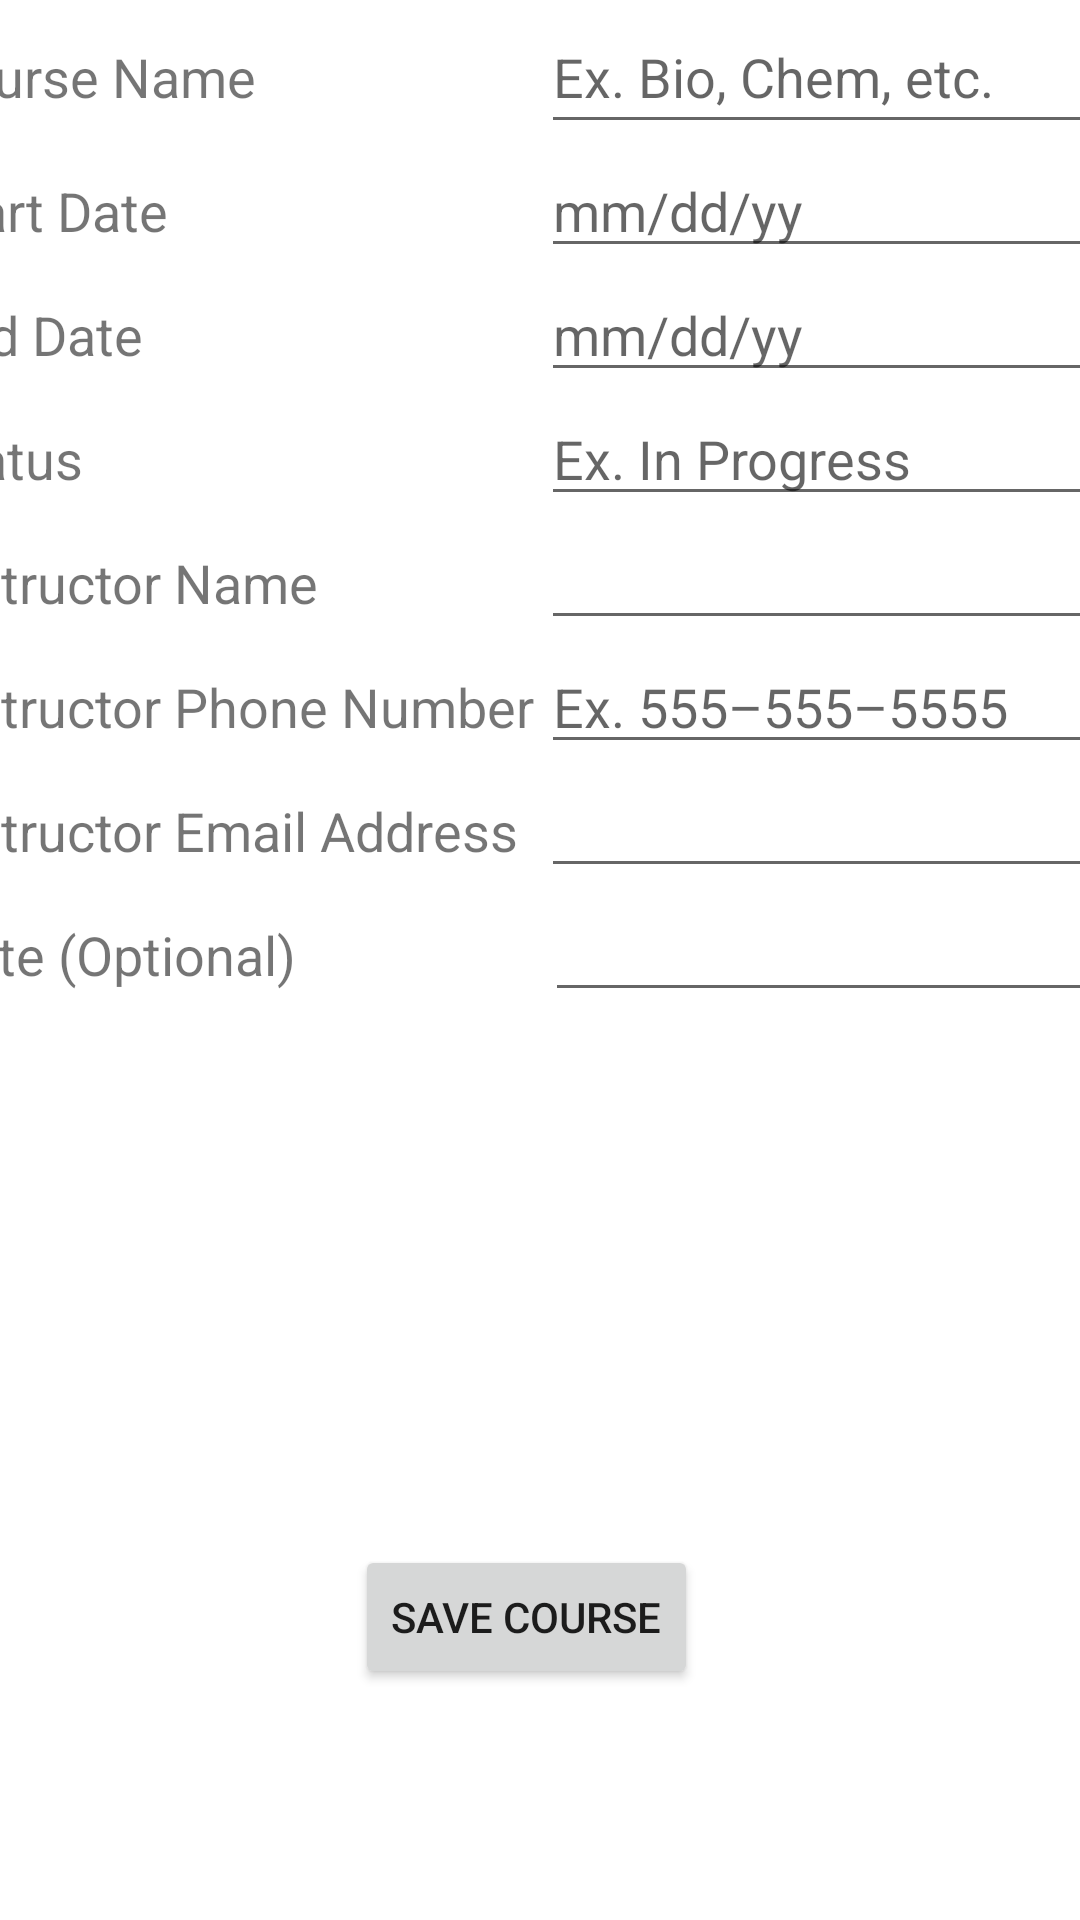

Android layout source for this screen:
<!-- AndroidManifest.xml: application theme Theme.StudentTermTracker -->
<!-- res/layout/activity_add_course.xml -->
<?xml version="1.0" encoding="utf-8"?>
<androidx.constraintlayout.widget.ConstraintLayout xmlns:android="http://schemas.android.com/apk/res/android"
    xmlns:app="http://schemas.android.com/apk/res-auto"
    xmlns:tools="http://schemas.android.com/tools"
    android:layout_width="match_parent"
    android:layout_height="match_parent"
    tools:context=".UI.AddCourse">

    <ScrollView
        android:id="@+id/scrollView5"
        android:layout_width="409dp"
        android:layout_height="500dp"
        android:layout_marginBottom="15dp"
        app:layout_constraintBottom_toTopOf="@+id/course_save_button"
        app:layout_constraintEnd_toEndOf="parent"
        app:layout_constraintStart_toStartOf="parent"
        app:layout_constraintTop_toTopOf="parent"
        tools:ignore="SpeakableTextPresentCheck">

        <LinearLayout
            android:layout_width="match_parent"
            android:layout_height="wrap_content"
            android:orientation="vertical">

            <LinearLayout
                android:layout_width="match_parent"
                android:layout_height="match_parent"
                android:orientation="horizontal">

                <TextView
                    android:id="@+id/course_name"
                    android:layout_width="0dp"
                    android:layout_height="wrap_content"
                    android:layout_weight="1"
                    android:text="@string/course_name"
                    android:textSize="18sp" />

                <EditText
                    android:id="@+id/edit_course_name"
                    android:layout_width="0dp"
                    android:layout_height="48dp"
                    android:layout_weight="1"
                    android:hint="@string/course_name_hint"
                    android:importantForAutofill="no"
                    android:inputType="text"
                    tools:ignore="SpeakableTextPresentCheck,TextContrastCheck" />

            </LinearLayout>

            <LinearLayout
                android:layout_width="match_parent"
                android:layout_height="match_parent"
                android:orientation="horizontal">

                <TextView
                    android:id="@+id/course_start_date"
                    android:layout_width="0dp"
                    android:layout_height="wrap_content"
                    android:layout_weight="1"
                    android:text="@string/course_start_date"
                    android:textSize="18sp" />

                <EditText
                    android:id="@+id/edit_course_start_date"
                    android:layout_width="0dp"
                    android:layout_height="wrap_content"
                    android:layout_weight="1"
                    android:ems="10"
                    android:hint="@string/date_hint"
                    android:importantForAutofill="no"
                    android:inputType="date"
                    tools:ignore="TouchTargetSizeCheck,SpeakableTextPresentCheck,TextContrastCheck,DuplicateSpeakableTextCheck" />

            </LinearLayout>

            <LinearLayout
                android:layout_width="match_parent"
                android:layout_height="match_parent"
                android:orientation="horizontal">

                <TextView
                    android:id="@+id/course_end_date"
                    android:layout_width="0dp"
                    android:layout_height="wrap_content"
                    android:layout_weight="1"
                    android:text="@string/course_end_date"
                    android:textSize="18sp" />

                <EditText
                    android:id="@+id/edit_course_end_date"
                    android:layout_width="0dp"
                    android:layout_height="wrap_content"
                    android:layout_weight="1"
                    android:ems="10"
                    android:hint="@string/date_hint"
                    android:importantForAutofill="no"
                    android:inputType="date"
                    tools:ignore="TouchTargetSizeCheck,TextContrastCheck" />
            </LinearLayout>

            <LinearLayout
                android:layout_width="match_parent"
                android:layout_height="match_parent"
                android:orientation="horizontal">

                <TextView
                    android:id="@+id/course_status"
                    android:layout_width="0dp"
                    android:layout_height="wrap_content"
                    android:layout_weight="1"
                    android:text="@string/course_status"
                    android:textSize="18sp" />

                <EditText
                    android:id="@+id/edit_course_status"
                    android:layout_width="0dp"
                    android:layout_height="wrap_content"
                    android:layout_weight="1"
                    android:ems="10"
                    android:hint="@string/course_status_hint"
                    android:importantForAutofill="no"
                    android:inputType="text"
                    tools:ignore="TextContrastCheck,TouchTargetSizeCheck" />

            </LinearLayout>

            <LinearLayout
                android:layout_width="match_parent"
                android:layout_height="match_parent"
                android:orientation="horizontal">

                <TextView
                    android:id="@+id/course_instructor_name"
                    android:layout_width="0dp"
                    android:layout_height="wrap_content"
                    android:layout_weight="1"
                    android:text="@string/instructor_name"
                    android:textSize="18sp" />

                <EditText
                    android:id="@+id/edit_course_instructor_name"
                    android:layout_width="0dp"
                    android:layout_height="wrap_content"
                    android:layout_weight="1"
                    android:ems="10"
                    android:importantForAutofill="no"
                    android:inputType="text"
                    tools:ignore="TouchTargetSizeCheck,SpeakableTextPresentCheck" />

            </LinearLayout>

            <LinearLayout
                android:layout_width="match_parent"
                android:layout_height="match_parent"
                android:orientation="horizontal">

                <TextView
                    android:id="@+id/course_instructor_phone_number"
                    android:layout_width="0dp"
                    android:layout_height="wrap_content"
                    android:layout_weight="1"
                    android:text="@string/instructor_phone_number"
                    android:textSize="18sp" />

                <EditText
                    android:id="@+id/edit_course_instructor_phone_number"
                    android:layout_width="0dp"
                    android:layout_height="wrap_content"
                    android:layout_weight="1"
                    android:ems="10"
                    android:hint="@string/phone_hint"
                    android:importantForAutofill="no"
                    android:inputType="phone"
                    tools:ignore="SpeakableTextPresentCheck,TextContrastCheck,TouchTargetSizeCheck" />
            </LinearLayout>

            <LinearLayout
                android:layout_width="match_parent"
                android:layout_height="match_parent"
                android:orientation="horizontal">

                <TextView
                    android:id="@+id/course_instructor_email_address"
                    android:layout_width="0dp"
                    android:layout_height="wrap_content"
                    android:layout_weight="1"
                    android:text="@string/instructor_email_address"
                    android:textSize="18sp" />

                <EditText
                    android:id="@+id/edit_course_instructor_email_address"
                    android:layout_width="0dp"
                    android:layout_height="wrap_content"
                    android:layout_weight="1"
                    android:ems="10"
                    android:importantForAutofill="no"
                    android:inputType="textEmailAddress"
                    tools:ignore="SpeakableTextPresentCheck,TouchTargetSizeCheck" />
            </LinearLayout>

            <LinearLayout
                android:layout_width="match_parent"
                android:layout_height="match_parent"
                android:orientation="horizontal">

                <TextView
                    android:id="@+id/textView12"
                    android:layout_width="wrap_content"
                    android:layout_height="wrap_content"
                    android:layout_weight="1"
                    android:text="@string/course_note"
                    android:textSize="18sp" />

                <EditText
                    android:id="@+id/edit_course_note"
                    android:layout_width="120dp"
                    android:layout_height="wrap_content"
                    android:layout_weight="1"
                    android:ems="10"
                    android:gravity="start|top"
                    android:importantForAutofill="no"
                    android:inputType="textMultiLine"
                    tools:ignore="SpeakableTextPresentCheck,TouchTargetSizeCheck" />
            </LinearLayout>

        </LinearLayout>
    </ScrollView>

    <Button
        android:id="@+id/course_save_button"
        android:layout_width="wrap_content"
        android:layout_height="wrap_content"
        android:layout_marginStart="154dp"
        android:layout_marginTop="15dp"
        android:layout_marginEnd="163dp"
        android:onClick="saveNewCourse"
        android:text="@string/save_course"
        app:layout_constraintEnd_toEndOf="parent"
        app:layout_constraintStart_toStartOf="parent"
        app:layout_constraintTop_toBottomOf="@+id/scrollView5" />
</androidx.constraintlayout.widget.ConstraintLayout>
<!-- resources referenced by this layout -->
<resources>
  <string name="course_end_date">End Date</string>
  <string name="course_name">Course Name</string>
  <string name="course_name_hint">Ex. Bio, Chem, etc.</string>
  <string name="course_note">Note (Optional)</string>
  <string name="course_start_date">Start Date</string>
  <string name="course_status">Status</string>
  <string name="course_status_hint">Ex. In Progress</string>
  <string name="date_hint">mm/dd/yy</string>
  <string name="instructor_email_address">Instructor Email Address</string>
  <string name="instructor_name">Instructor Name</string>
  <string name="instructor_phone_number">Instructor Phone Number</string>
  <string name="phone_hint">Ex. 555–555–5555</string>
  <string name="save_course">Save Course</string>
  <style name="Theme.StudentTermTracker" parent="Theme.MaterialComponents.DayNight.DarkActionBar">
          
          <item name="colorPrimary">@color/purple_500</item>
          <item name="colorPrimaryVariant">@color/purple_700</item>
          <item name="colorOnPrimary">@color/white</item>
          
          <item name="colorSecondary">@color/teal_200</item>
          <item name="colorSecondaryVariant">@color/teal_700</item>
          <item name="colorOnSecondary">@color/black</item>
          
          <item name="android:statusBarColor" tools:targetApi="l">?attr/colorPrimaryVariant</item>
          
      </style>
  <!-- not gathered from this repository: default colours our renderer supplied (Android Studio template values) -->
  <color name="purple_500">#FF6200EE</color>
  <color name="purple_700">#FF3700B3</color>
  <color name="teal_200">#FF03DAC5</color>
  <color name="teal_700">#FF018786</color>
  <color name="black">#FF000000</color>
  <color name="white">#FFFFFFFF</color>
</resources>
